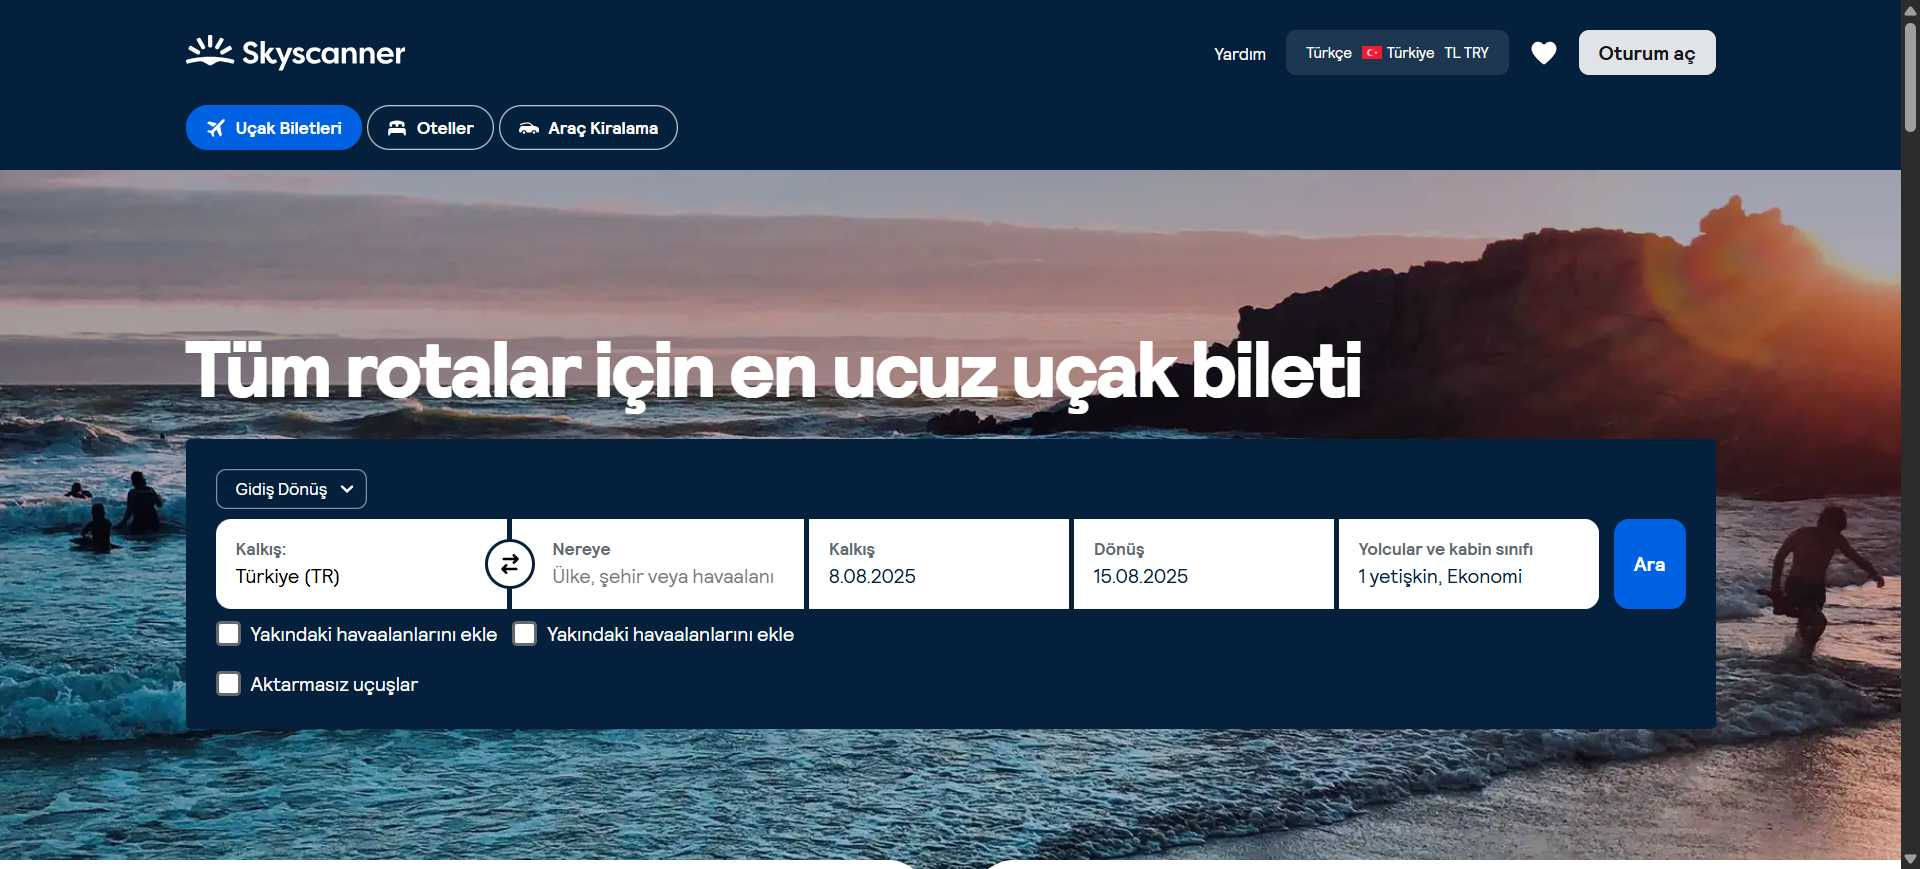
Task: Native Digital RPA Bootcamp Homework
Workflow: WF_SkyscannerGiris

Step 1: Chrome En Ucuz Uçak Biletleri ve Rezervasyon in window 'En Ucuz Uçak Biletleri ve Rezervasyon Teklifleri | Skyscanner' (chrome.exe)
